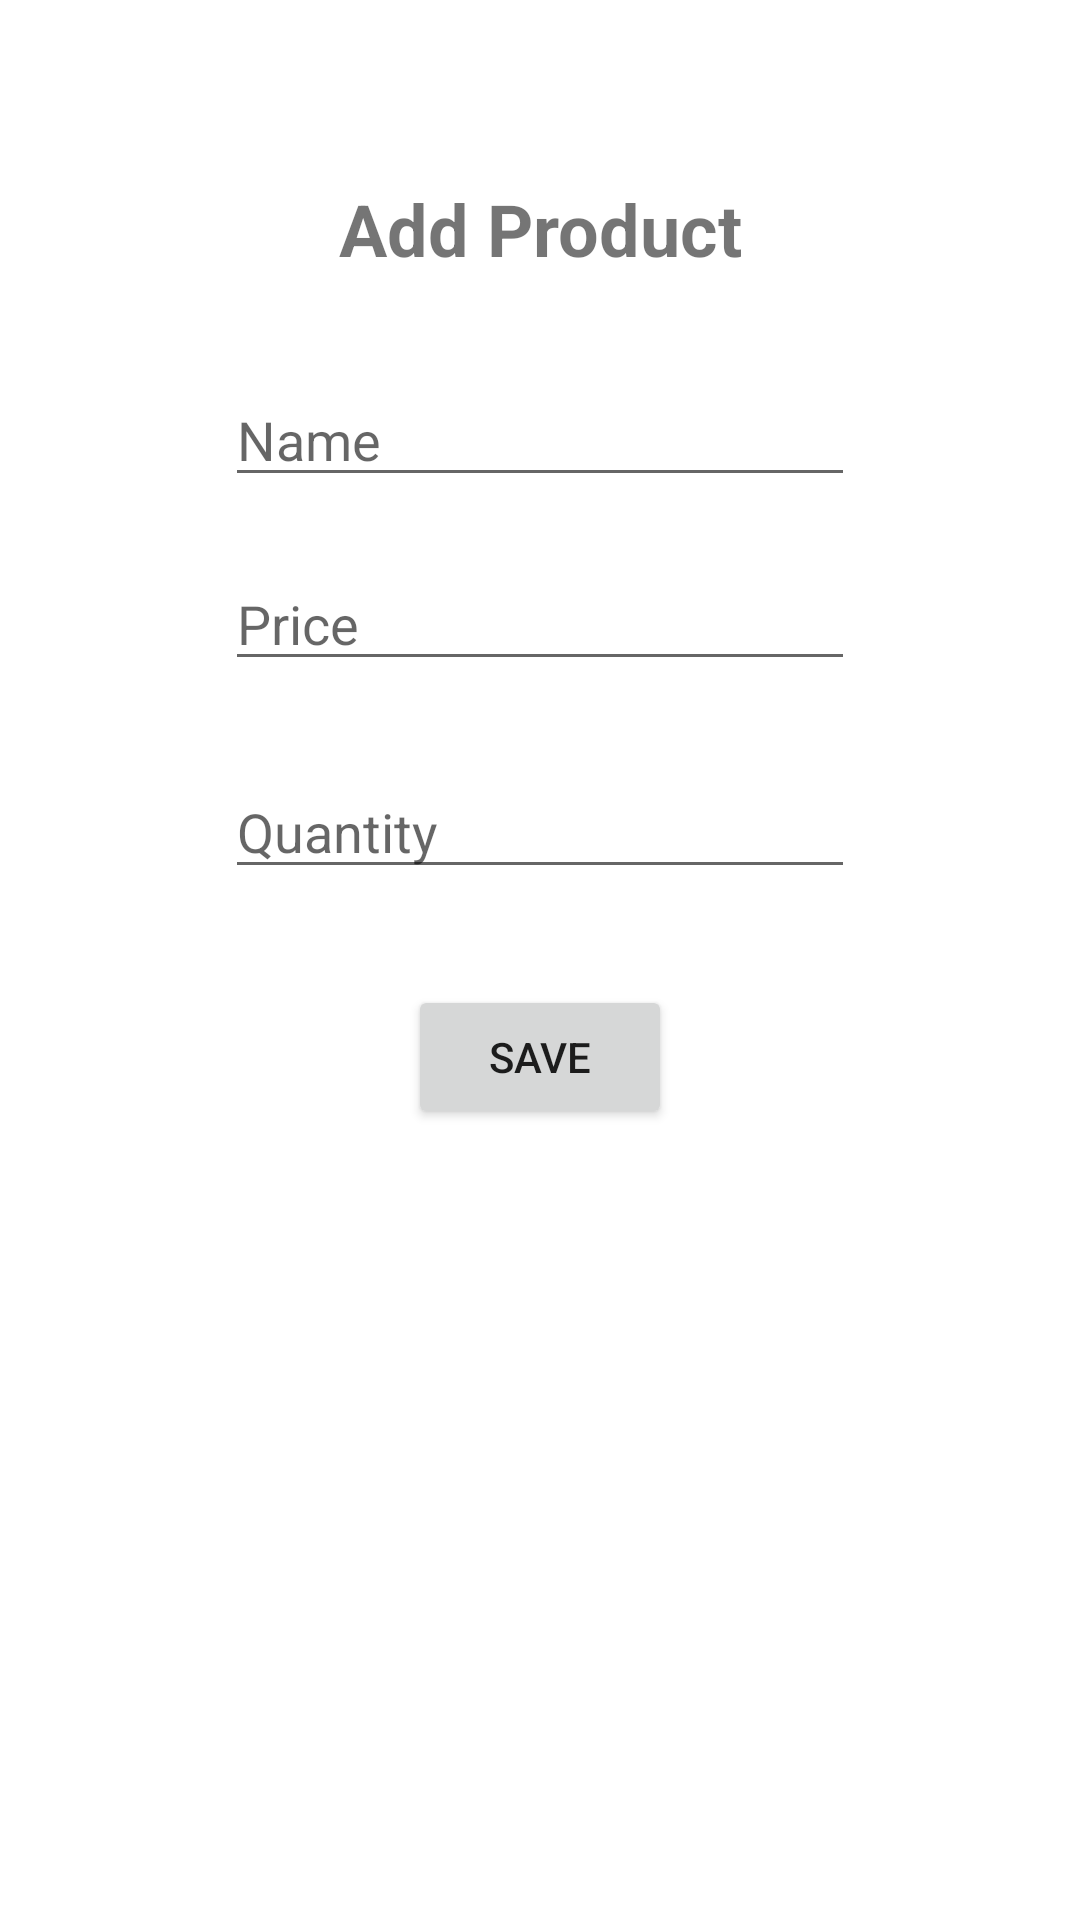

This screen was rendered from an Android layout file. Write that file and the resources it references.
<!-- AndroidManifest.xml: application theme Theme.AfternoonDBDemo -->
<!-- res/layout/activity_add_product.xml -->
<?xml version="1.0" encoding="utf-8"?>
<androidx.constraintlayout.widget.ConstraintLayout xmlns:android="http://schemas.android.com/apk/res/android"
    xmlns:app="http://schemas.android.com/apk/res-auto"
    xmlns:tools="http://schemas.android.com/tools"
    android:layout_width="match_parent"
    android:layout_height="match_parent"
    tools:context=".AddProductActivity">

    <TextView
        android:id="@+id/textView2"
        android:layout_width="wrap_content"
        android:layout_height="wrap_content"
        android:layout_marginTop="60dp"
        android:text="Add Product"
        android:textSize="24sp"
        android:textStyle="bold"
        app:layout_constraintEnd_toEndOf="parent"
        app:layout_constraintStart_toStartOf="parent"
        app:layout_constraintTop_toTopOf="parent" />

    <EditText
        android:id="@+id/txtProdName"
        android:layout_width="wrap_content"
        android:layout_height="wrap_content"
        android:layout_marginTop="32dp"
        android:ems="10"
        android:hint="Name"
        android:inputType="textPersonName"
        app:layout_constraintEnd_toEndOf="parent"
        app:layout_constraintStart_toStartOf="parent"
        app:layout_constraintTop_toBottomOf="@+id/textView2" />

    <EditText
        android:id="@+id/txtProdPrice"
        android:layout_width="wrap_content"
        android:layout_height="wrap_content"
        android:layout_marginTop="20dp"
        android:ems="10"
        android:hint="Price"
        android:inputType="numberDecimal"
        app:layout_constraintEnd_toEndOf="parent"
        app:layout_constraintStart_toStartOf="parent"
        app:layout_constraintTop_toBottomOf="@+id/txtProdName" />

    <EditText
        android:id="@+id/txtProdQuan"
        android:layout_width="wrap_content"
        android:layout_height="wrap_content"
        android:layout_marginTop="28dp"
        android:ems="10"
        android:hint="Quantity"
        android:inputType="number"
        app:layout_constraintEnd_toEndOf="parent"
        app:layout_constraintStart_toStartOf="parent"
        app:layout_constraintTop_toBottomOf="@+id/txtProdPrice" />

    <Button
        android:id="@+id/cmdAddProduct"
        android:layout_width="wrap_content"
        android:layout_height="wrap_content"
        android:layout_marginTop="32dp"
        android:text="Save"
        app:layout_constraintEnd_toEndOf="parent"
        app:layout_constraintStart_toStartOf="parent"
        app:layout_constraintTop_toBottomOf="@+id/txtProdQuan" />
</androidx.constraintlayout.widget.ConstraintLayout>
<!-- resources referenced by this layout -->
<resources>
  <style name="Theme.AfternoonDBDemo" parent="Theme.MaterialComponents.DayNight.DarkActionBar">
          
          <item name="colorPrimary">@color/purple_500</item>
          <item name="colorPrimaryVariant">@color/purple_700</item>
          <item name="colorOnPrimary">@color/white</item>
          
          <item name="colorSecondary">@color/teal_200</item>
          <item name="colorSecondaryVariant">@color/teal_700</item>
          <item name="colorOnSecondary">@color/black</item>
          
          <item name="android:statusBarColor" tools:targetApi="l">?attr/colorPrimaryVariant</item>
          
      </style>
  <!-- not gathered from this repository: default colours our renderer supplied (Android Studio template values) -->
  <color name="purple_500">#FF6200EE</color>
  <color name="purple_700">#FF3700B3</color>
  <color name="teal_200">#FF03DAC5</color>
  <color name="teal_700">#FF018786</color>
  <color name="black">#FF000000</color>
  <color name="white">#FFFFFFFF</color>
</resources>
